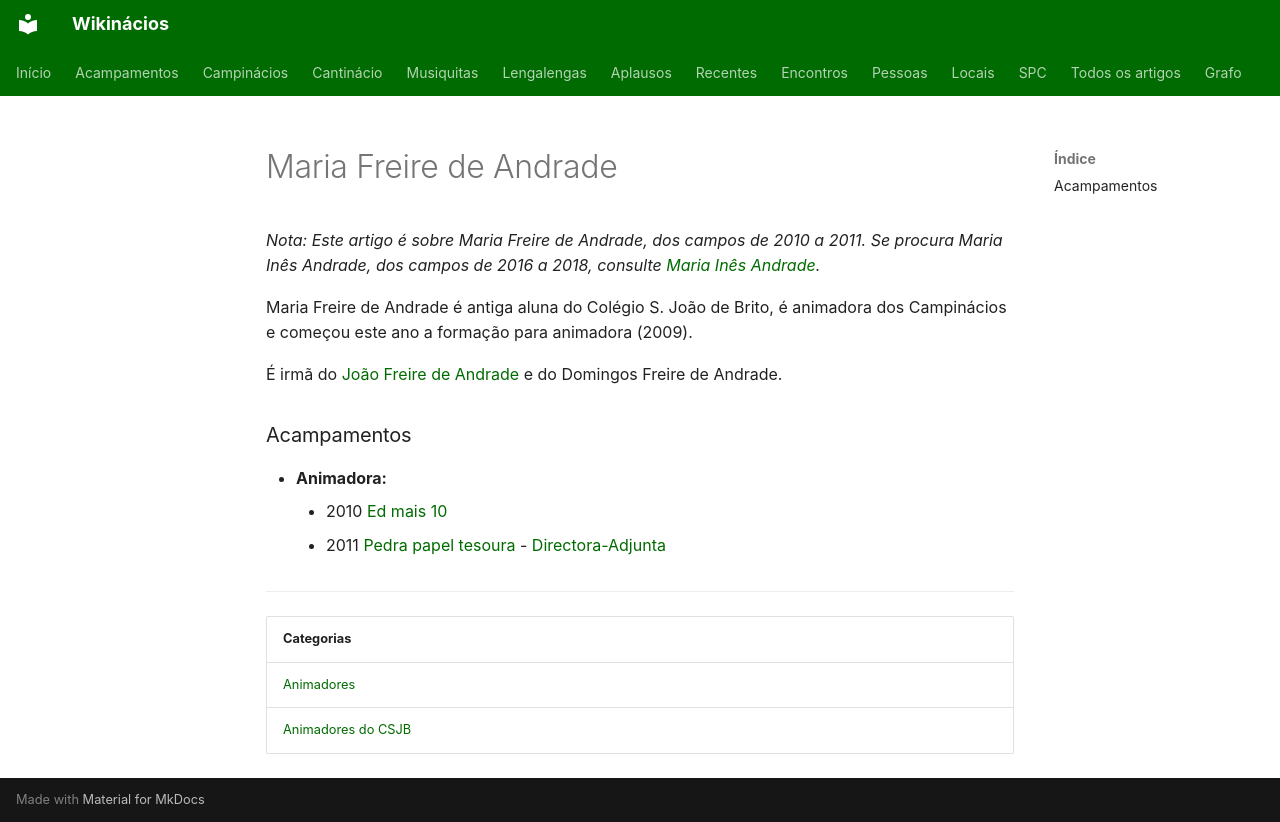

repository: neteinstein/Campinacios · page: Pessoas/M/Maria Freire de Andrade.html · generator: mkdocs

# Maria Freire de Andrade

*Nota: Este artigo é sobre Maria Freire de Andrade, dos campos de 2010 a 2011. Se procura Maria Inês Andrade, dos campos de 2016 a 2018, consulte [Maria Inês Andrade](Maria%20In%C3%AAs%20Andrade.md).*

Maria Freire de Andrade é antiga aluna do Colégio S. João de Brito, é animadora dos Campinácios e começou este ano a formação para animadora (2009).

É irmã do [João Freire de Andrade](../J/Jo%C3%A3o%20Freire%20de%20Andrade.md) e do Domingos Freire de Andrade.

### Acampamentos

- **Animadora:**
    - 2010 [Ed mais 10](../../Acampamentos/2010/Ed%20mais%2010.md)
    - 2011 [Pedra papel tesoura](../../Acampamentos/2011/Pedra%20papel%20tesoura.md) - [Directora-Adjunta](../../Cargos/Director-Adjunto.md)

---

| Categorias |
| --- |
| [Animadores](../../Categorias/Animadores.md) |
| [Animadores do CSJB](../../Categorias/Animadores%20do%20CSJB.md) |
